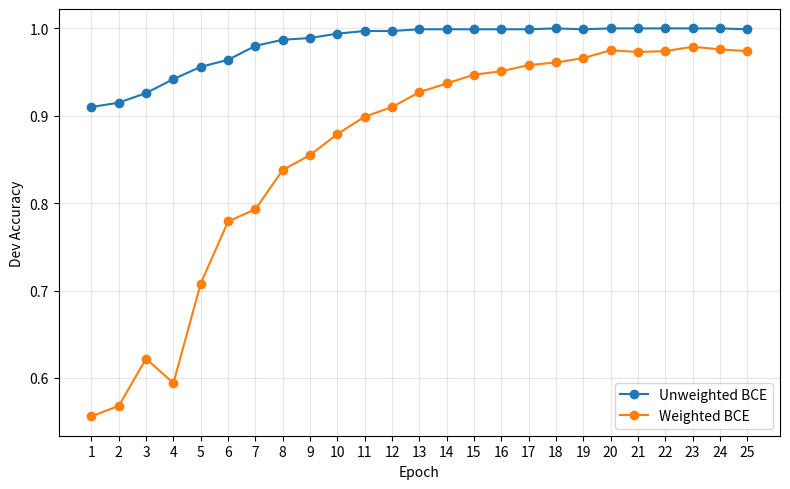
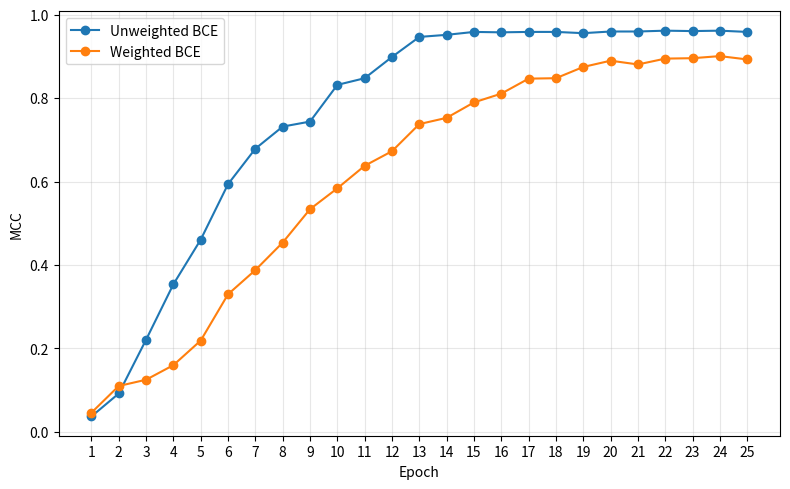
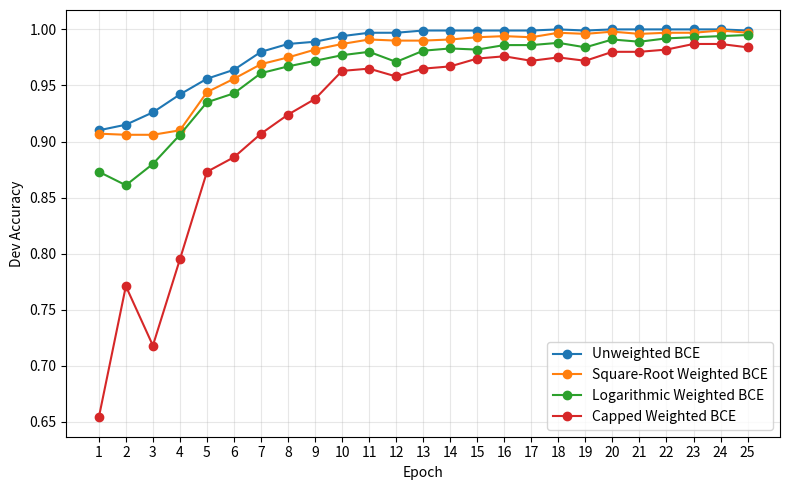
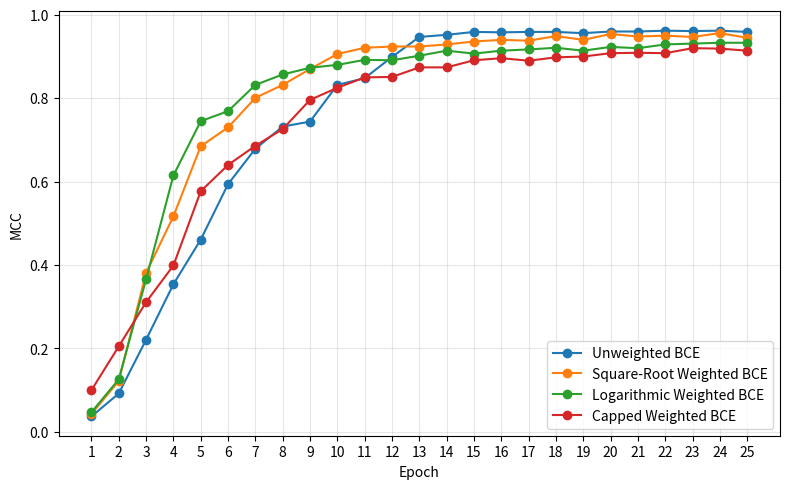
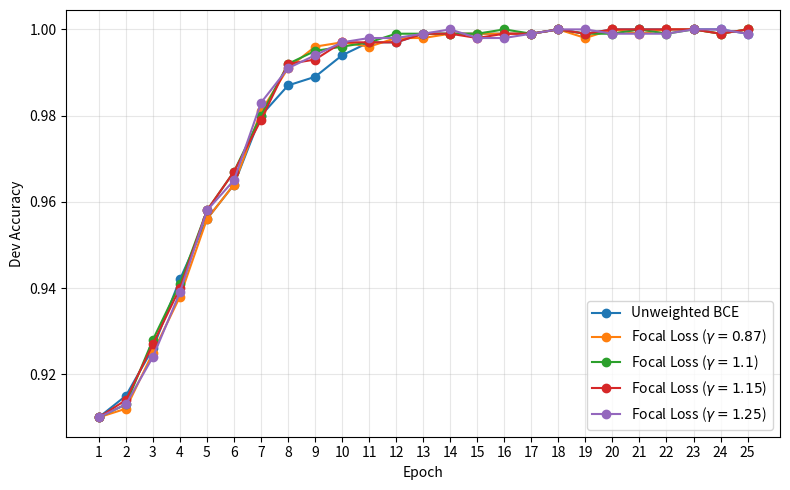
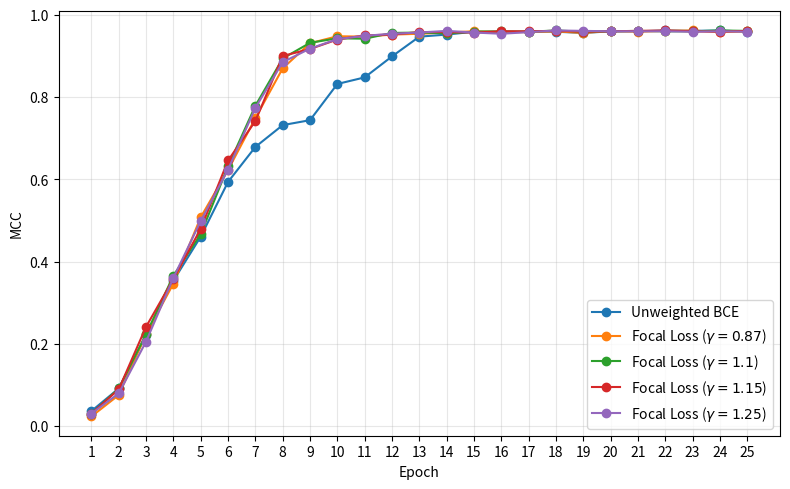
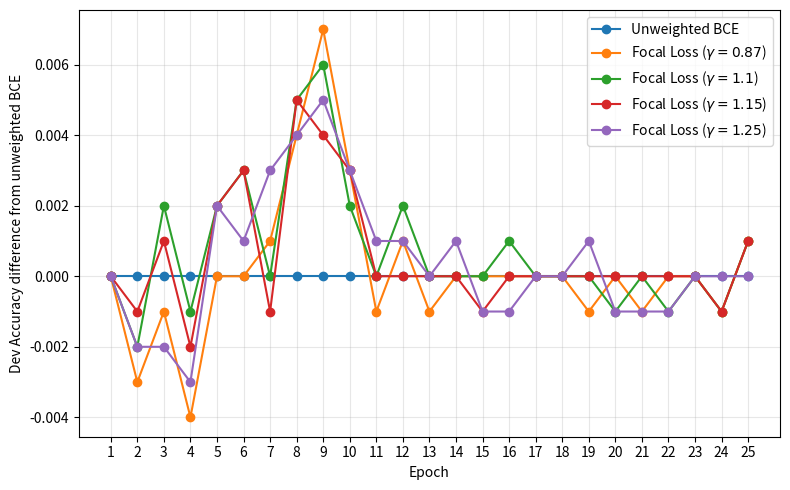
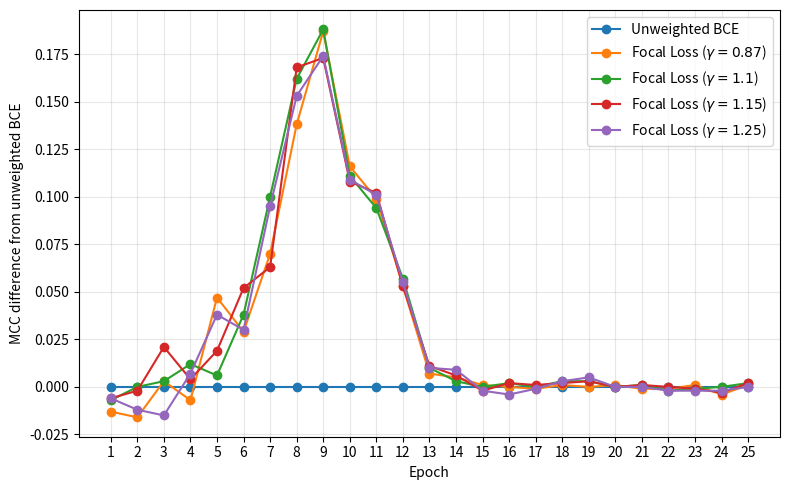
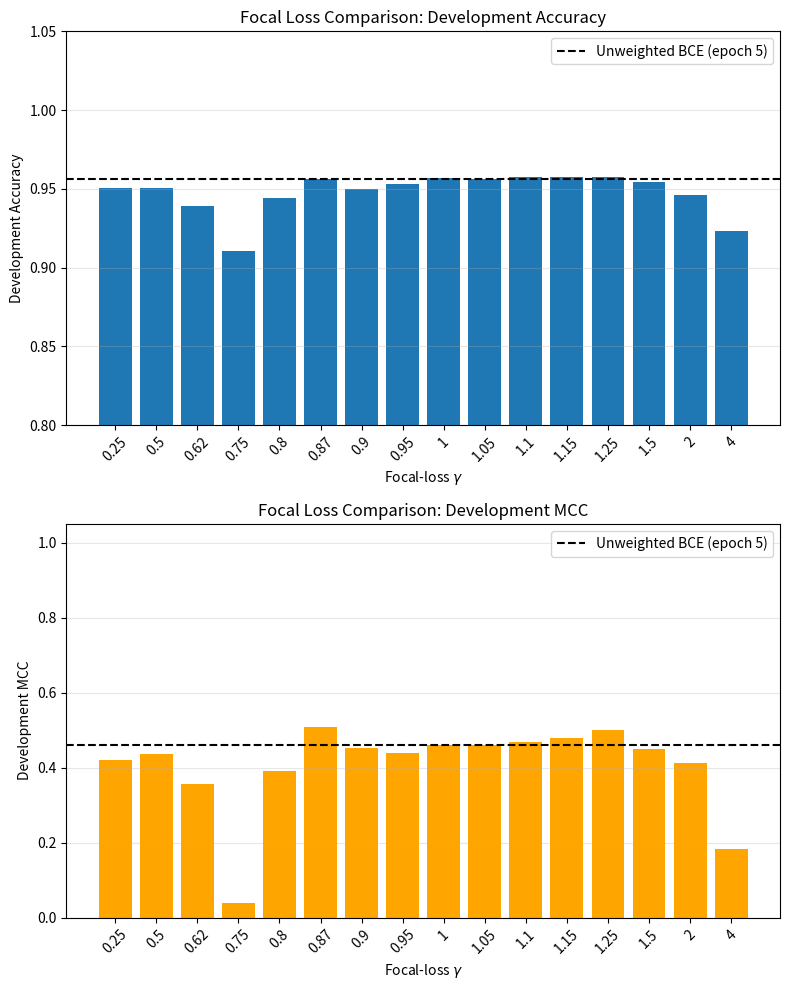

Reproduce these figures in Python, in order.
from pathlib import Path

import matplotlib.pyplot as plt
import numpy as np

# Output directory
FIGURE_DIR = Path("figure/ptd")
FIGURE_DIR.mkdir(parents=True, exist_ok=True)

def __plot_graph(
    y_unweighted,
    ylabel,
    filename,
    y_weighted=None,
    y_weighted_sqrt=None,
    y_weighted_log=None,
    y_weighted_capped=None,
    y_focal: dict[float, list[float] | None] | None = None,
):
    max_epochs = len(y_unweighted)
    plt.figure(figsize=(8, 5))

    curves = [
        ("Unweighted BCE", y_unweighted),
        ("Weighted BCE", y_weighted),
        ("Square-Root Weighted BCE", y_weighted_sqrt),
        ("Logarithmic Weighted BCE", y_weighted_log),
        ("Capped Weighted BCE", y_weighted_capped),
    ]
    if y_focal is not None:
        curves.extend(
            (
                rf"Focal Loss ($\gamma = {gamma:g}$)",
                values,
            )
            for gamma, values in y_focal.items()
        )

    for label, values in curves:
        if values is not None:
            epochs = list(range(1, len(values) + 1))
            max_epochs = max(max_epochs, len(values))
            plt.plot(epochs, values, marker="o", label=label)

    plt.xlabel("Epoch")
    plt.ylabel(ylabel)
    plt.xticks(range(1, max_epochs + 1))
    plt.grid(alpha=0.3)
    plt.legend()
    plt.tight_layout()

    plt.savefig(FIGURE_DIR / filename, dpi=300, bbox_inches="tight")
    plt.close()


def __plot_focal_best_performance(
    focal_accuracy,
    focal_mcc,
    filename,
    baseline_accuracy=0.956,
    baseline_mcc=0.461,
):
    gammas = list(focal_accuracy)
    positions = list(range(len(gammas)))
    gamma_labels = [f"{gamma:g}" for gamma in gammas]
    baseline_label = "Unweighted BCE (epoch 5)"

    # 2 rows, 1 column
    figure, (accuracy_axis, mcc_axis) = plt.subplots(
        2, 1, figsize=(8, 10)
    )
    accuracy_axis.set_title("Focal Loss Comparison: Development Accuracy")
    mcc_axis.set_title("Focal Loss Comparison: Development MCC")
    subplot_data = [
        (
            accuracy_axis,
            focal_accuracy,
            "Development Accuracy",
            baseline_accuracy,
            None,
            0.8,  # y-axis starts at 0.8
        ),
        (
            mcc_axis,
            focal_mcc,
            "Development MCC",
            baseline_mcc,
            "orange",
            0.0,
        ),
    ]

    for axis, scores, ylabel, baseline, color, ymin in subplot_data:
        axis.bar(
            positions,
            [scores[gamma] for gamma in gammas],
            color=color,
        )

        axis.axhline(
            baseline,
            color="black",
            linestyle="--",
            label=baseline_label,
        )

        axis.set_xlabel(r"Focal-loss $\gamma$")
        axis.set_ylabel(ylabel)
        axis.set_xticks(positions, gamma_labels, rotation=45)
        axis.set_ylim(ymin, 1.05)
        axis.grid(axis="y", alpha=0.3)
        axis.legend()
        
    figure.tight_layout()
    figure.savefig(
        FIGURE_DIR / filename,
        dpi=300,
        bbox_inches="tight",
    )
    plt.close(figure)


def exp1():
    unweighted_dev_acc = [
        0.910, 0.915, 0.926, 0.942, 0.956,
        0.964, 0.980, 0.987, 0.989, 0.994,
        0.997, 0.997, 0.999, 0.999, 0.999,
        0.999, 0.999, 1.000, 0.999, 1.000,
        1.000, 1.000, 1.000, 1.000, 0.999,
    ]
    
    weighted_dev_acc = [
        0.556, 0.568, 0.622, 0.594, 0.708,
        0.779, 0.793, 0.838, 0.855, 0.879,
        0.899, 0.910, 0.927, 0.937, 0.947,
        0.951, 0.958, 0.961, 0.966, 0.975,
        0.973, 0.974, 0.979, 0.976, 0.974,
    ]
    
    unweighted_mcc = [
        0.037, 0.092, 0.221, 0.354, 0.461,
        0.594, 0.679, 0.732, 0.744, 0.832,
        0.848, 0.899, 0.947, 0.952, 0.959,
        0.958, 0.959, 0.959, 0.956, 0.960,
        0.960, 0.962, 0.961, 0.962, 0.959,
    ]
    
    weighted_mcc = [
        0.046, 0.110, 0.125, 0.160, 0.219,
        0.330, 0.388, 0.454, 0.534, 0.584,
        0.638, 0.673, 0.738, 0.753, 0.790,
        0.811, 0.847, 0.848, 0.875, 0.890,
        0.881, 0.895, 0.896, 0.901, 0.893,
    ]
    
    __plot_graph(
        unweighted_dev_acc,
        "Dev Accuracy",
        "dev_acc.png",
        y_weighted=weighted_dev_acc,
    )
    
    __plot_graph(
        unweighted_mcc,
        "MCC",
        "mcc.png",
        y_weighted=weighted_mcc,
    )


def exp2():
    unweighted_dev_acc = [
        0.910, 0.915, 0.926, 0.942, 0.956,
        0.964, 0.980, 0.987, 0.989, 0.994,
        0.997, 0.997, 0.999, 0.999, 0.999,
        0.999, 0.999, 1.000, 0.999, 1.000,
        1.000, 1.000, 1.000, 1.000, 0.999,
    ]

    unweighted_mcc = [
        0.037, 0.092, 0.221, 0.354, 0.461,
        0.594, 0.679, 0.732, 0.744, 0.832,
        0.848, 0.899, 0.947, 0.952, 0.959,
        0.958, 0.959, 0.959, 0.956, 0.960,
        0.960, 0.962, 0.961, 0.962, 0.959,
    ]

    soft_weighted_sqrt_dev_acc = [
        0.907, 0.906, 0.906, 0.910, 0.944,
        0.956, 0.969, 0.975, 0.982, 0.987,
        0.991, 0.990, 0.990, 0.991, 0.993,
        0.994, 0.993, 0.997, 0.996, 0.998,
        0.996, 0.997, 0.997, 0.999, 0.997,
    ]
    soft_weighted_sqrt_mcc = [
        0.043, 0.122, 0.381, 0.517, 0.685,
        0.730, 0.801, 0.832, 0.870, 0.906,
        0.921, 0.924, 0.924, 0.929, 0.936,
        0.940, 0.938, 0.949, 0.940, 0.954,
        0.948, 0.950, 0.947, 0.956, 0.945,
    ]
    soft_weighted_log_dev_acc = [
        0.873, 0.861, 0.880, 0.906, 0.935,
        0.943, 0.961, 0.967, 0.972, 0.977,
        0.980, 0.971, 0.981, 0.983, 0.982,
        0.986, 0.986, 0.988, 0.984, 0.991,
        0.989, 0.992, 0.993, 0.994, 0.995,
    ]
    soft_weighted_log_mcc = [
        0.047, 0.126, 0.366, 0.615, 0.745,
        0.769, 0.832, 0.857, 0.873, 0.880,
        0.892, 0.891, 0.902, 0.914, 0.907,
        0.914, 0.917, 0.921, 0.914, 0.923,
        0.920, 0.929, 0.931, 0.933, 0.933,
    ]
    soft_weighted_capped_dev_acc = [
        0.654, 0.771, 0.718, 0.795, 0.873,
        0.886, 0.907, 0.924, 0.938, 0.963,
        0.965, 0.958, 0.965, 0.967, 0.974,
        0.976, 0.972, 0.975, 0.972, 0.980,
        0.980, 0.982, 0.987, 0.987, 0.984,
    ]
    soft_weighted_capped_mcc = [
        0.100, 0.205, 0.311, 0.399, 0.577,
        0.640, 0.686, 0.726, 0.796, 0.825,
        0.850, 0.851, 0.874, 0.874, 0.891,
        0.896, 0.890, 0.898, 0.900, 0.908,
        0.909, 0.908, 0.920, 0.919, 0.914,
    ]

    __plot_graph(
        unweighted_dev_acc,
        "Dev Accuracy",
        "dev_acc_soft_weighted.png",
        y_weighted_sqrt=soft_weighted_sqrt_dev_acc,
        y_weighted_log=soft_weighted_log_dev_acc,
        y_weighted_capped=soft_weighted_capped_dev_acc,
    )

    __plot_graph(
        unweighted_mcc,
        "MCC",
        "mcc_soft_weighted.png",
        y_weighted_sqrt=soft_weighted_sqrt_mcc,
        y_weighted_log=soft_weighted_log_mcc,
        y_weighted_capped=soft_weighted_capped_mcc,
    )


def exp3():
    # The focal-loss experiments ran for five epochs, so use the matching
    # five-epoch unweighted BCE reference curves.
    unweighted_dev_acc = np.array([
        0.910, 0.915, 0.926, 0.942, 0.956,
        0.964, 0.980, 0.987, 0.989, 0.994,
        0.997, 0.997, 0.999, 0.999, 0.999,
        0.999, 0.999, 1.000, 0.999, 1.000,
        1.000, 1.000, 1.000, 1.000, 0.999,
    ])
    unweighted_mcc = np.array([
        0.037, 0.092, 0.221, 0.354, 0.461,
        0.594, 0.679, 0.732, 0.744, 0.832,
        0.848, 0.899, 0.947, 0.952, 0.959,
        0.958, 0.959, 0.959, 0.956, 0.960,
        0.960, 0.962, 0.961, 0.962, 0.959,
    ])

    focal_dev_acc: dict[float, list[float] | None] = {
        0.87: [
            0.910, 0.912, 0.925, 0.938, 0.956,
            0.964, 0.981, 0.991, 0.996, 0.997,
            0.996, 0.998, 0.998, 0.999, 0.999,
            0.999, 0.999, 1.000, 0.998, 1.000,
            0.999, 1.000, 1.000, 0.999, 1.000,
        ],
        1.1: [
            0.910, 0.913, 0.928, 0.941, 0.958,
            0.967, 0.980, 0.992, 0.995, 0.996,
            0.997, 0.999, 0.999, 0.999, 0.999,
            1.000, 0.999, 1.000, 0.999, 0.999,
            1.000, 0.999, 1.000, 0.999, 1.000,
        ],
        1.15: [
            0.910, 0.914, 0.927, 0.940, 0.958,
            0.967, 0.979, 0.992, 0.993, 0.997,
            0.997, 0.997, 0.999, 0.999, 0.998,
            0.999, 0.999, 1.000, 0.999, 1.000,
            1.000, 1.000, 1.000, 0.999, 1.000,
        ],
        1.25: [
            0.910, 0.913, 0.924, 0.939, 0.958,
            0.965, 0.983, 0.991, 0.994, 0.997,
            0.998, 0.998, 0.999, 1.000, 0.998,
            0.998, 0.999, 1.000, 1.000, 0.999,
            0.999, 0.999, 1.000, 1.000, 0.999,
        ],
    }
    
    focal_mcc: dict[float, list[float] | None] = {
        0.87: [
            0.024, 0.076, 0.224, 0.347, 0.508,
            0.623, 0.749, 0.870, 0.931, 0.948,
            0.947, 0.952, 0.954, 0.957, 0.960,
            0.958, 0.958, 0.960, 0.956, 0.961,
            0.959, 0.961, 0.962, 0.958, 0.960,
        ],
        1.1: [
            0.030, 0.092, 0.224, 0.366, 0.467,
            0.632, 0.779, 0.894, 0.932, 0.943,
            0.942, 0.956, 0.957, 0.955, 0.959,
            0.960, 0.959, 0.962, 0.959, 0.960,
            0.961, 0.960, 0.960, 0.962, 0.961,
        ],
        1.15: [
            0.031, 0.090, 0.242, 0.358, 0.480,
            0.646, 0.742, 0.900, 0.917, 0.940,
            0.950, 0.952, 0.958, 0.958, 0.957,
            0.960, 0.960, 0.961, 0.959, 0.960,
            0.961, 0.962, 0.960, 0.959, 0.961,
        ],
        1.25: [
            0.031, 0.080, 0.206, 0.361, 0.499,
            0.624, 0.774, 0.885, 0.918, 0.941,
            0.949, 0.954, 0.957, 0.961, 0.957,
            0.954, 0.958, 0.962, 0.961, 0.960,
            0.960, 0.960, 0.959, 0.960, 0.959,
        ],
    }
    

        
    __plot_graph(
        unweighted_dev_acc,
        "Dev Accuracy",
        "dev_acc_focal.png",
        y_focal=focal_dev_acc,
    )
    __plot_graph(
        unweighted_mcc,
        "MCC",
        "mcc_focal.png",
        y_focal=focal_mcc,
    )
    # MCC differences relative to the matching 25-epoch unweighted BCE run.
    focal_dev_acc_difference = {
        gamma: (
            np.asarray(values) - unweighted_dev_acc[:len(values)]
        ).tolist()
        for gamma, values in focal_dev_acc.items()
        if values is not None
    }

    __plot_graph(
        np.zeros_like(unweighted_dev_acc),
        "Dev Accuracy difference from unweighted BCE",
        "dev_acc_focal_diff.png",
        y_focal=focal_dev_acc_difference,
    )
    
    focal_mcc_difference = {
        gamma: (
            np.asarray(values) - unweighted_mcc[:len(values)]
        ).tolist()
        for gamma, values in focal_mcc.items()
        if values is not None
    }

    __plot_graph(
        np.zeros_like(unweighted_mcc),
        "MCC difference from unweighted BCE",
        "mcc_focal_diff.png",
        y_focal=focal_mcc_difference,
    )

    focal_best_accuracy = {
        0.25: 0.9505,
        0.5: 0.9507,
        0.62: 0.9391,
        0.75: 0.9107,
        0.8: 0.9445,
        0.87: 0.9563,
        0.9: 0.9498,
        0.95: 0.9528,
        1.0: 0.9567,
        1.05: 0.9560,
        1.1: 0.9576,
        1.15: 0.9577,
        1.25: 0.9577,
        1.5: 0.9542,
        2.0: 0.9462,
        4.0: 0.9232,
    }
    focal_best_mcc = {
        0.25: 0.4201,
        0.5: 0.4372,
        0.62: 0.3571,
        0.75: 0.0380,
        0.8: 0.3913,
        0.87: 0.5085,
        0.9: 0.4516,
        0.95: 0.4382,
        1.0: 0.4606,
        1.05: 0.4605,
        1.1: 0.4671,
        1.15: 0.4800,
        1.25: 0.4992,
        1.5: 0.4486,
        2.0: 0.4130,
        4.0: 0.1830,
    }
    __plot_focal_best_performance(
        focal_best_accuracy,
        focal_best_mcc,
        "focal_best_performance.png",
    )


if __name__ == '__main__':
    exp1()
    exp2()
    exp3()
